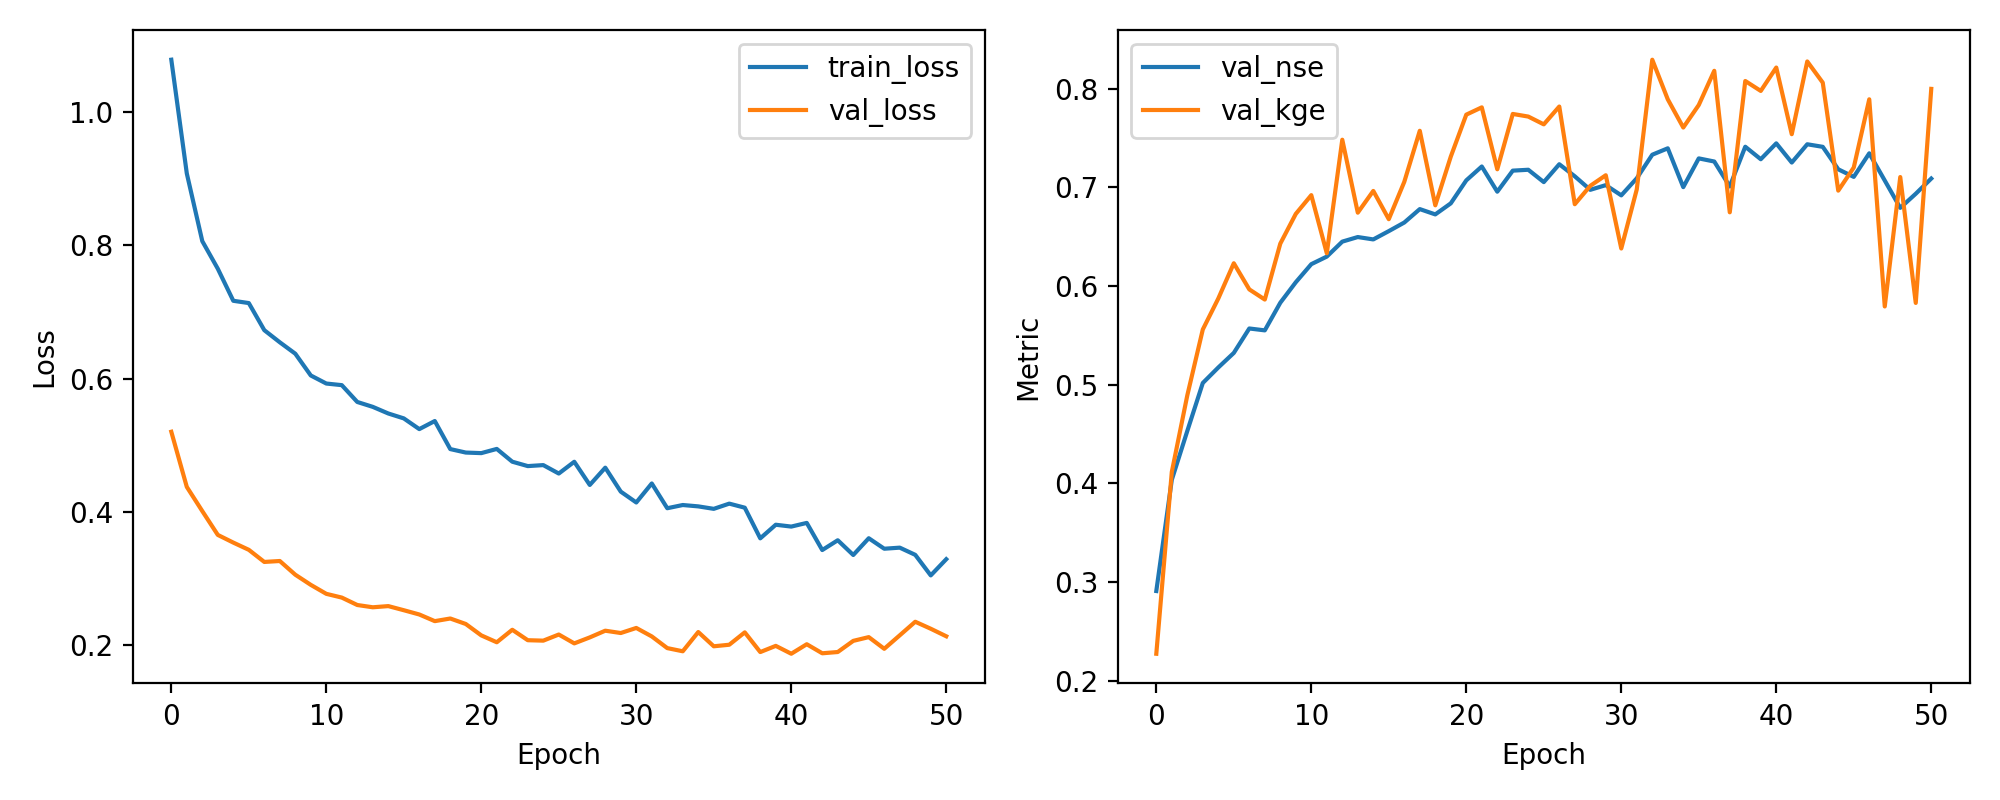

The file beside this chart, header and first rows:
epoch, train_loss, val_loss, val_nse, val_kge
1, 1.078, 0.5204, 0.2907, 0.2271
2, 0.9078, 0.4377, 0.4035, 0.4114
3, 0.8062, 0.4013, 0.453, 0.489
4, 0.7648, 0.3657, 0.5016, 0.5558
5, 0.7168, 0.3541, 0.5173, 0.5872
6, 0.7134, 0.3433, 0.5321, 0.623
7, 0.6727, 0.3251, 0.5569, 0.5965
8, 0.6545, 0.3265, 0.5549, 0.5862
9, 0.6374, 0.306, 0.5829, 0.6429
10, 0.6048, 0.2907, 0.6037, 0.673
11, 0.5927, 0.2773, 0.622, 0.692
12, 0.5903, 0.2717, 0.6297, 0.6331
13, 0.565, 0.2605, 0.6449, 0.7482
14, 0.5577, 0.2571, 0.6495, 0.6743
15, 0.5478, 0.2589, 0.6471, 0.6963
16, 0.5404, 0.2527, 0.6556, 0.6676
17, 0.5243, 0.2463, 0.6643, 0.7055
18, 0.5364, 0.2363, 0.6779, 0.7573
19, 0.4944, 0.2403, 0.6725, 0.6817
20, 0.4892, 0.232, 0.6837, 0.7311
21, 0.4883, 0.215, 0.707, 0.7736
22, 0.4946, 0.2046, 0.7211, 0.781
23, 0.4754, 0.2234, 0.6955, 0.7182
24, 0.4689, 0.2077, 0.7169, 0.7743
25, 0.4703, 0.2071, 0.7178, 0.7717
26, 0.4577, 0.2162, 0.7052, 0.7638
27, 0.4753, 0.203, 0.7233, 0.7818
28, 0.4406, 0.2119, 0.7111, 0.6828
29, 0.4665, 0.222, 0.6974, 0.7015
30, 0.4305, 0.2185, 0.7022, 0.7122
31, 0.4143, 0.2261, 0.6918, 0.6379
32, 0.4428, 0.2134, 0.7091, 0.6978
33, 0.4057, 0.1959, 0.733, 0.8293
34, 0.4105, 0.1911, 0.7395, 0.7892
35, 0.4084, 0.22, 0.7001, 0.7606
36, 0.4047, 0.1986, 0.7293, 0.7834
37, 0.4126, 0.2009, 0.7261, 0.8181
38, 0.4065, 0.2195, 0.7008, 0.6746
39, 0.3605, 0.1899, 0.7411, 0.8077
40, 0.3809, 0.1992, 0.7284, 0.7977
41, 0.3781, 0.1874, 0.7445, 0.8214
42, 0.3836, 0.2017, 0.7251, 0.7538
43, 0.343, 0.1881, 0.7436, 0.8275
44, 0.3576, 0.19, 0.741, 0.8061
45, 0.3355, 0.2067, 0.7182, 0.6966
46, 0.3607, 0.2124, 0.7106, 0.72
47, 0.3449, 0.1948, 0.7344, 0.7892
48, 0.3465, 0.2151, 0.7069, 0.5792
49, 0.3358, 0.2354, 0.6791, 0.7104
50, 0.3049, 0.2249, 0.6934, 0.5828
51, 0.3292, 0.2136, 0.7088, 0.7997
